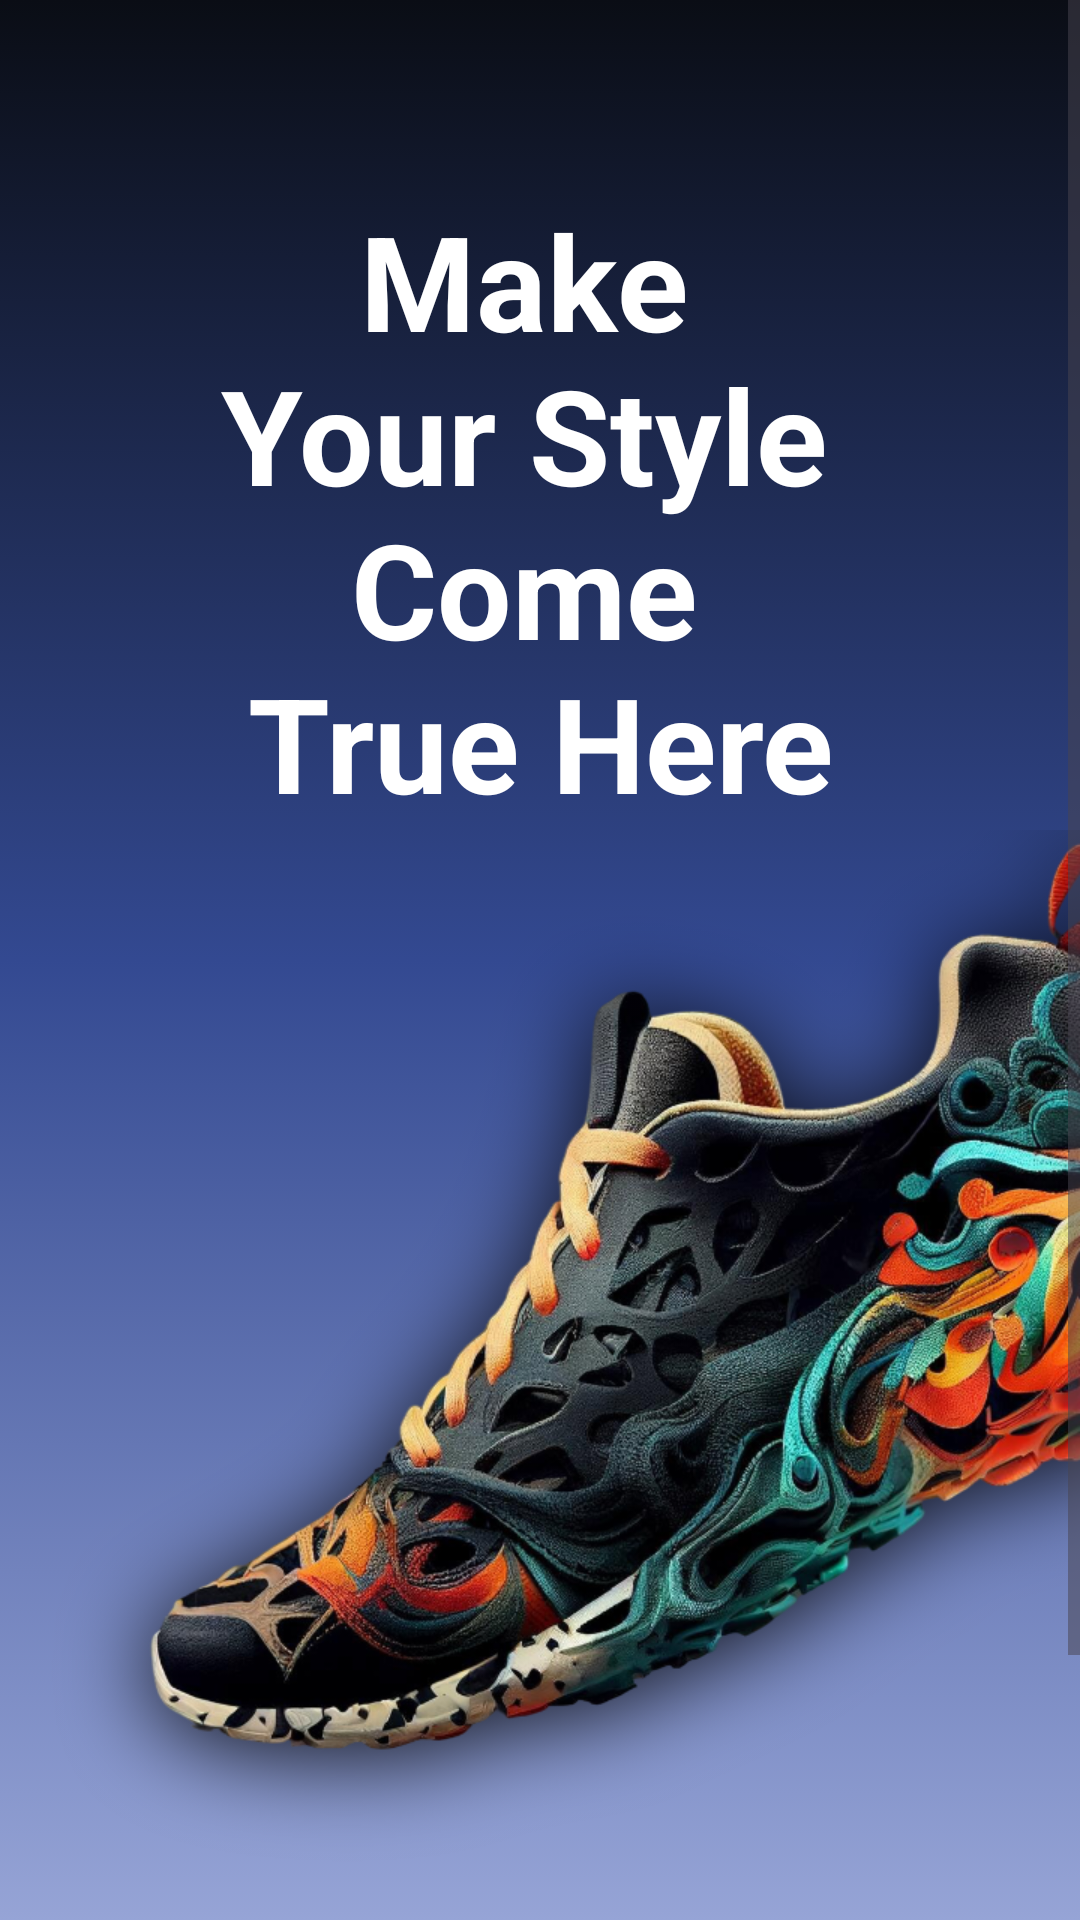

Reconstruct the res/layout file that produces this screen, plus the resources it refers to.
<!-- AndroidManifest.xml: application theme Theme.AndroidProj -->
<!-- res/layout/activity_splash.xml -->
<?xml version="1.0" encoding="utf-8"?>
<androidx.constraintlayout.widget.ConstraintLayout xmlns:android="http://schemas.android.com/apk/res/android"
    xmlns:app="http://schemas.android.com/apk/res-auto"
    xmlns:tools="http://schemas.android.com/tools"
    android:id="@+id/main"
    android:layout_width="match_parent"
    android:layout_height="match_parent"
    tools:context=".activity.SplashActivity">

    <ScrollView
        android:layout_width="match_parent"
        android:layout_height="match_parent"
        android:background="@drawable/gradient_bg">

        <LinearLayout
            android:layout_width="match_parent"
            android:layout_height="wrap_content"
            android:orientation="vertical" >

            <TextView
                android:id="@+id/textView"
                android:layout_width="match_parent"
                android:layout_height="wrap_content"
                android:text="@string/intro_title"
                android:layout_marginTop="64dp"
                android:textColor="@color/white"
                android:textSize="44sp"
                android:textStyle="bold"
                android:textAlignment="center"
                />

            <ImageView
                android:id="@+id/imageView"
                android:layout_width="wrap_content"
                android:scaleType="centerCrop"
                android:layout_gravity="end"
                android:layout_height="wrap_content"
                app:srcCompat="@drawable/shoes" />

            <TextView
                android:id="@+id/startBtn"
                android:layout_width="300dp"
                android:layout_height="60dp"
                android:layout_gravity="center"
                android:textSize="30dp"
                android:layout_marginTop="60dp"
                android:background="@drawable/radius_bg"
                android:gravity="center"
                android:text="Get started"
                android:textColor="@color/white"
                android:textStyle="bold" />
        </LinearLayout>
    </ScrollView>
</androidx.constraintlayout.widget.ConstraintLayout>
<!-- resources referenced by this layout -->
<resources>
  <color name="white">#FFFFFFFF</color>
  <!-- drawable gradient_bg (drawable) -->
  <?xml version="1.0" encoding="utf-8"?>
  <selector xmlns:android="http://schemas.android.com/apk/res/android">
  <item>
      <shape android:shape="rectangle">
          <gradient android:angle="-45"
              android:startColor="#0a0d15"
              android:centerColor="#334991"
              android:endColor="#96a4d6"
              />
      </shape>
  </item>
  </selector>
  <!-- drawable shoes: png bitmap (drawable-hdpi, 296047 bytes) -->
  <string name="intro_title">Make \nYour Style \nCome \nTrue Here</string>
  <style name="Theme.AndroidProj" parent="Base.Theme.AndroidProj" />
  <style name="Base.Theme.AndroidProj" parent="Theme.Material3.DayNight.NoActionBar">
          
          
      </style>
</resources>
